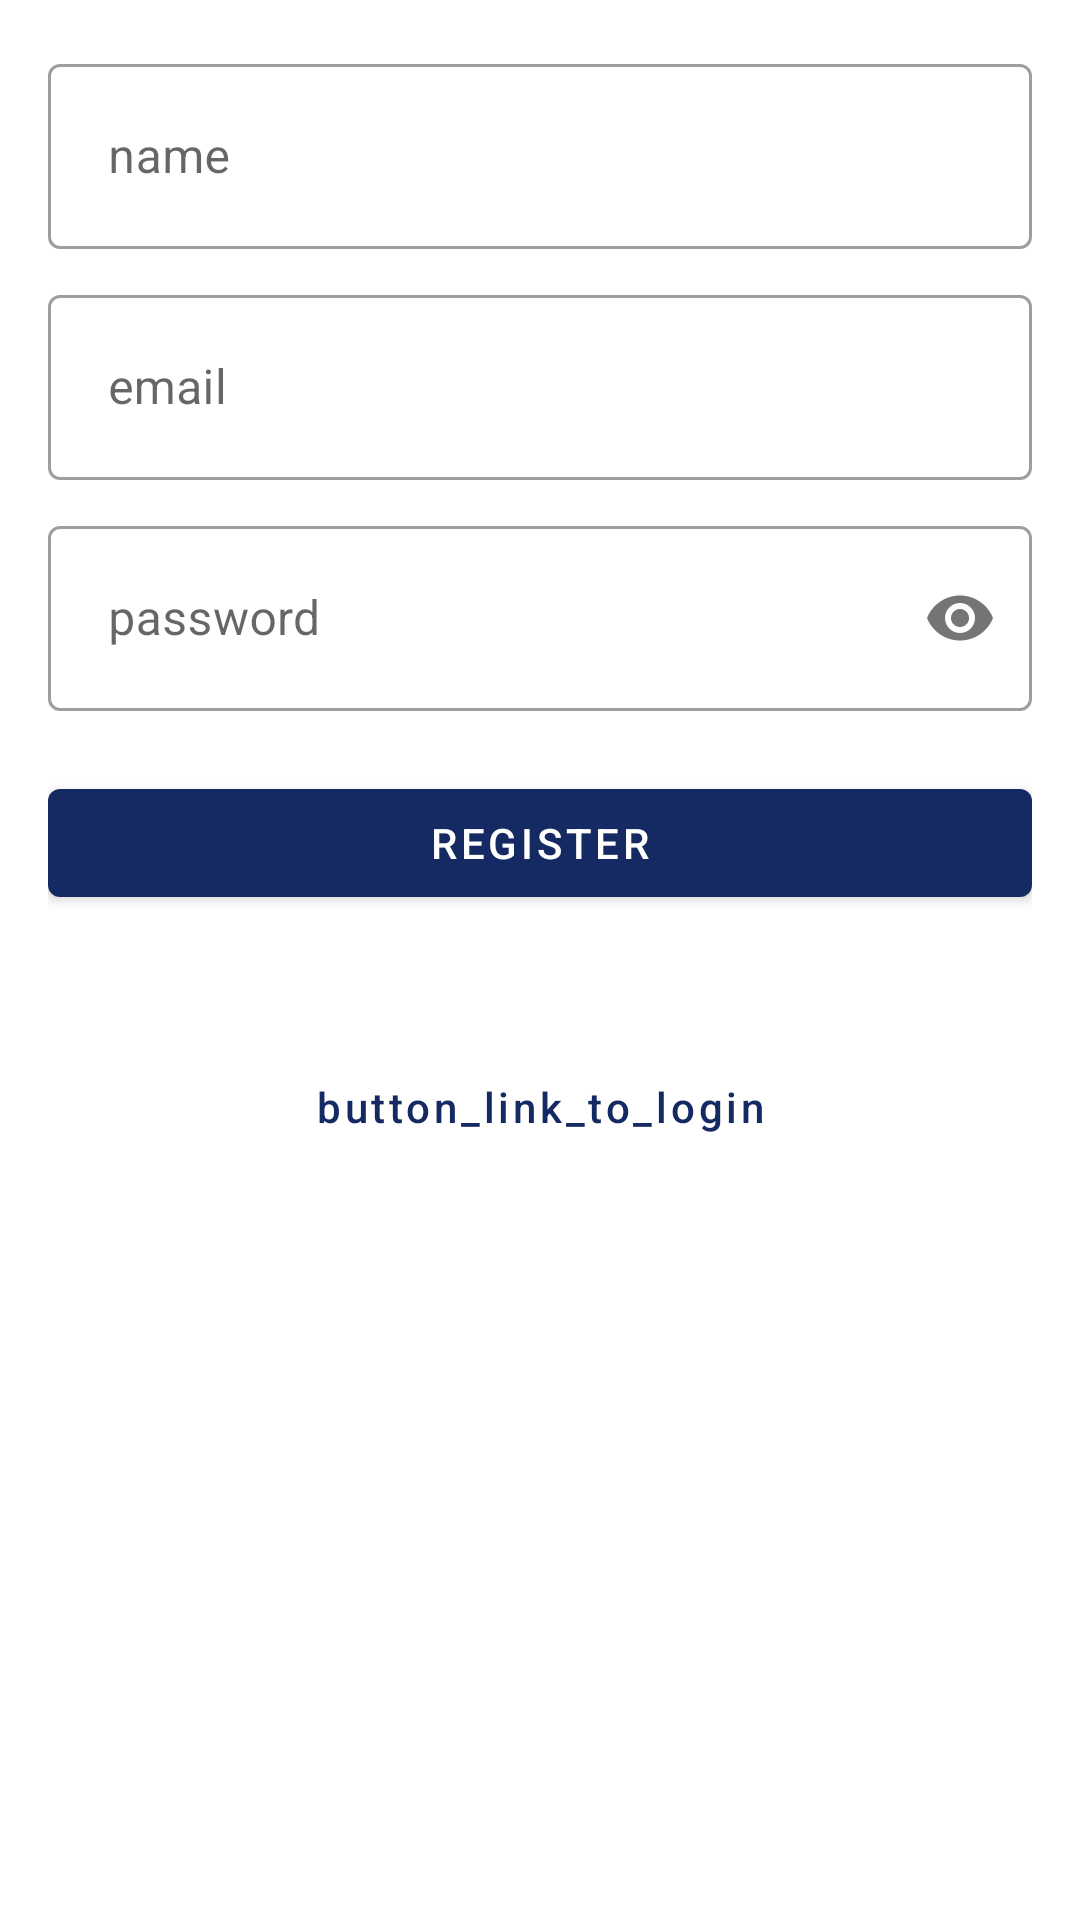

Layout XML and referenced resources for this Android screen:
<!-- AndroidManifest.xml: application theme AppTheme -->
<!-- res/layout/activity_register.xml -->
<?xml version="1.0" encoding="utf-8"?>
<androidx.constraintlayout.widget.ConstraintLayout
    xmlns:android="http://schemas.android.com/apk/res/android"
    xmlns:app="http://schemas.android.com/apk/res-auto"
    android:layout_width="match_parent"
    android:layout_height="match_parent"
    android:padding="16dp"
    android:layout_gravity="center">

    <com.google.android.material.textfield.TextInputLayout
        style="@style/Widget.MaterialComponents.TextInputLayout.OutlinedBox"
        android:id="@+id/edit_name"
        android:layout_width="match_parent"
        android:layout_height="wrap_content"
        app:layout_constraintTop_toTopOf="parent"
        app:layout_constraintStart_toStartOf="parent"
        app:layout_constraintEnd_toEndOf="parent">

        <com.google.android.material.textfield.TextInputEditText
            android:layout_width="match_parent"
            android:layout_height="wrap_content"
            android:hint="name"
            android:inputType="textPersonName"
            android:padding="20dp"/>

    </com.google.android.material.textfield.TextInputLayout>

    <com.google.android.material.textfield.TextInputLayout
        style="@style/Widget.MaterialComponents.TextInputLayout.OutlinedBox"
        android:id="@+id/edit_email"
        android:layout_width="match_parent"
        android:layout_height="wrap_content"
        android:layout_marginTop="10dp"
        app:layout_constraintTop_toBottomOf="@id/edit_name"
        app:layout_constraintStart_toStartOf="parent"
        app:layout_constraintEnd_toEndOf="parent">

        <com.google.android.material.textfield.TextInputEditText
            android:layout_width="match_parent"
            android:layout_height="wrap_content"
            android:hint="email"
            android:inputType="textEmailAddress"
            android:padding="20dp"/>

    </com.google.android.material.textfield.TextInputLayout>

    <com.google.android.material.textfield.TextInputLayout
        style="@style/Widget.MaterialComponents.TextInputLayout.OutlinedBox"
        android:id="@+id/edit_password"
        android:layout_width="match_parent"
        android:layout_height="wrap_content"
        android:layout_marginTop="10dp"
        app:passwordToggleEnabled="true"
        app:layout_constraintTop_toBottomOf="@id/edit_email"
        app:layout_constraintStart_toStartOf="parent"
        app:layout_constraintEnd_toEndOf="parent">

        <com.google.android.material.textfield.TextInputEditText
            android:layout_width="match_parent"
            android:layout_height="wrap_content"
            android:hint="password"
            android:inputType="textPassword"
            android:padding="20dp"/>

    </com.google.android.material.textfield.TextInputLayout>

    <com.google.android.material.button.MaterialButton
        android:layout_width="match_parent"
        android:layout_height="wrap_content"
        android:text="register"
        android:layout_marginTop="20dp"
        app:backgroundTint="@color/colorPrimary"
        android:textColor="@color/white"
        android:id="@+id/button_register"
        app:layout_constraintTop_toBottomOf="@id/edit_password"
        app:layout_constraintStart_toStartOf="parent"
        app:layout_constraintEnd_toEndOf="parent"/>

    <com.google.android.material.button.MaterialButton
        style="@style/Widget.MaterialComponents.Button.TextButton"
        android:id="@+id/button_login"
        android:layout_width="wrap_content"
        android:layout_height="wrap_content"
        android:layout_marginTop="40dip"
        android:text="button_link_to_login"
        android:textAllCaps="false"
        app:layout_constraintTop_toBottomOf="@id/button_register"
        app:layout_constraintStart_toStartOf="parent"
        app:layout_constraintEnd_toEndOf="parent"/>

</androidx.constraintlayout.widget.ConstraintLayout>
<!-- resources referenced by this layout -->
<resources>
  <color name="colorPrimary">#152A63</color>
  <color name="white">#FFFFFF</color>
  <style name="AppTheme" parent="Theme.MaterialComponents.Light.DarkActionBar">
          
          <item name="colorPrimary">@color/colorPrimary</item>
          <item name="colorPrimaryDark">@color/colorPrimaryDark</item>
          <item name="colorAccent">@color/colorAccent</item>
          <item name="android:textColor">@android:color/black</item>
      </style>
  <color name="colorPrimaryDark">#0E1C42</color>
  <color name="colorAccent">#D81B60</color>
</resources>
